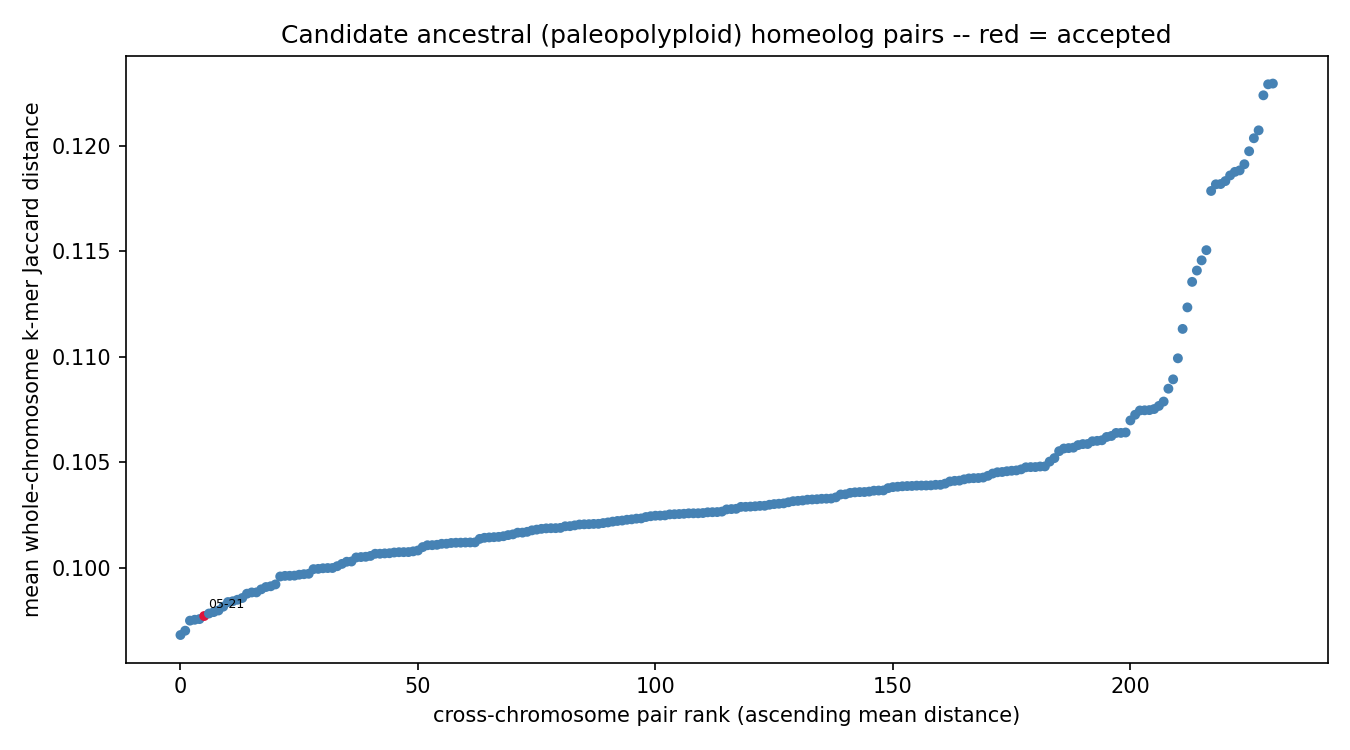

Source data for this figure (header and first rows):
chrom_a	chrom_b	mean_distance	z_score	p_value	q_value	n_haplotype_copy_pairs	resolution_limited	n_resolution_limited_of_total
chr05	chr21	0.09771	-4.552	2.66027e-06	0.0006145	4	False	0/4
